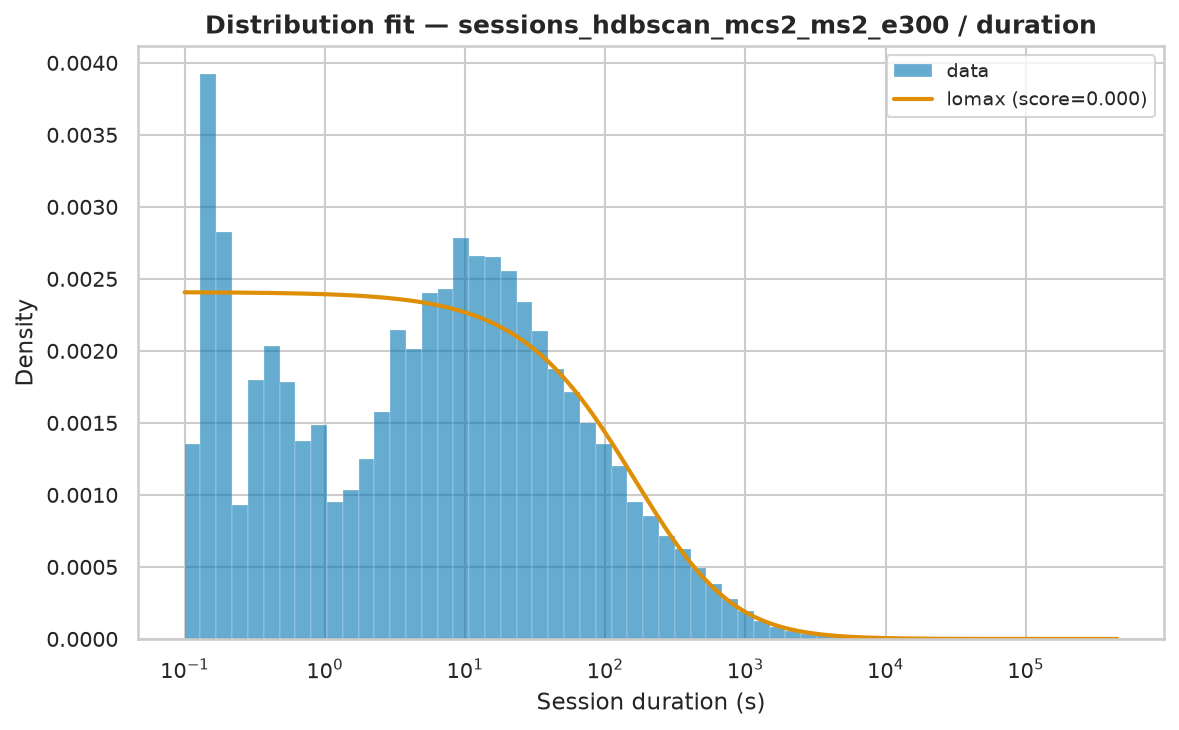

Data behind this chart, as committed beside it:
name	score	bootstrap_score	bootstrap_pass	loc	scale	arg
lomax	4.5531335696454036e-07	0.4	True	0.001	270.2	(np.float64(0.6507049098249793),)
pareto	4.5534565218080534e-07	0.0	False	-270.1	270.1	(np.float64(0.6506150414606341),)
genpareto	4.5534570536927327e-07	0.0	False	0.001	415.2	(np.float64(1.5370074738027388),)
fisk	5.625824378783634e-07	0.0	False	0.001	555.7	(np.float64(0.8167801101342436),)
lognorm	6.903751297635238e-07	0.0	False	-0.756	590.7	(np.float64(2.1607850983814374),)
weibull_min	1.6239208044959131e-06	0.0	False	0.001	6391	(np.float64(0.45249278869515597),)
gamma	2.222217170381889e-06	0.0	False	0.001	4.273	(np.float64(0.00011936749786536422),)
expon	2.398851513968671e-06	0.0	False	0.001	6090	()
